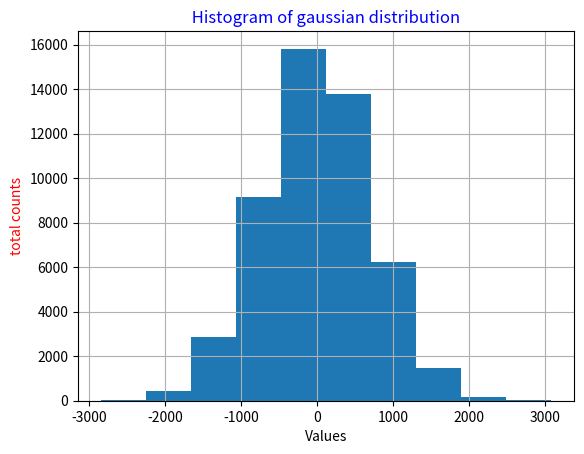

The matplotlib source for this figure: (Note: this script raises an exception after producing the figure.)
# -*- coding: utf-8 -*-
"""
Created on Tue Apr 26 16:17:53 2022

[redacted]
"""


import numpy as np
import matplotlib.pyplot as plt
from scipy.special import erfinv

def main() :
    x =np.random.rand(50000)
    
    y_gaussian =np.zeros(len(x))
    sigma= 100
    
    y_gaussian = sigma*np.sqrt(sigma)* erfinv(2*x -1)
    plt.hist(y_gaussian)
    plt.title(" Histogram of gaussian distribution ", color='b') 
    plt.ylabel("total counts", color='r')
    plt.xlabel("Values" )
    plt.grid()
    plt.legends()
    plt.show()
if __name__=="__main__":
    main()
